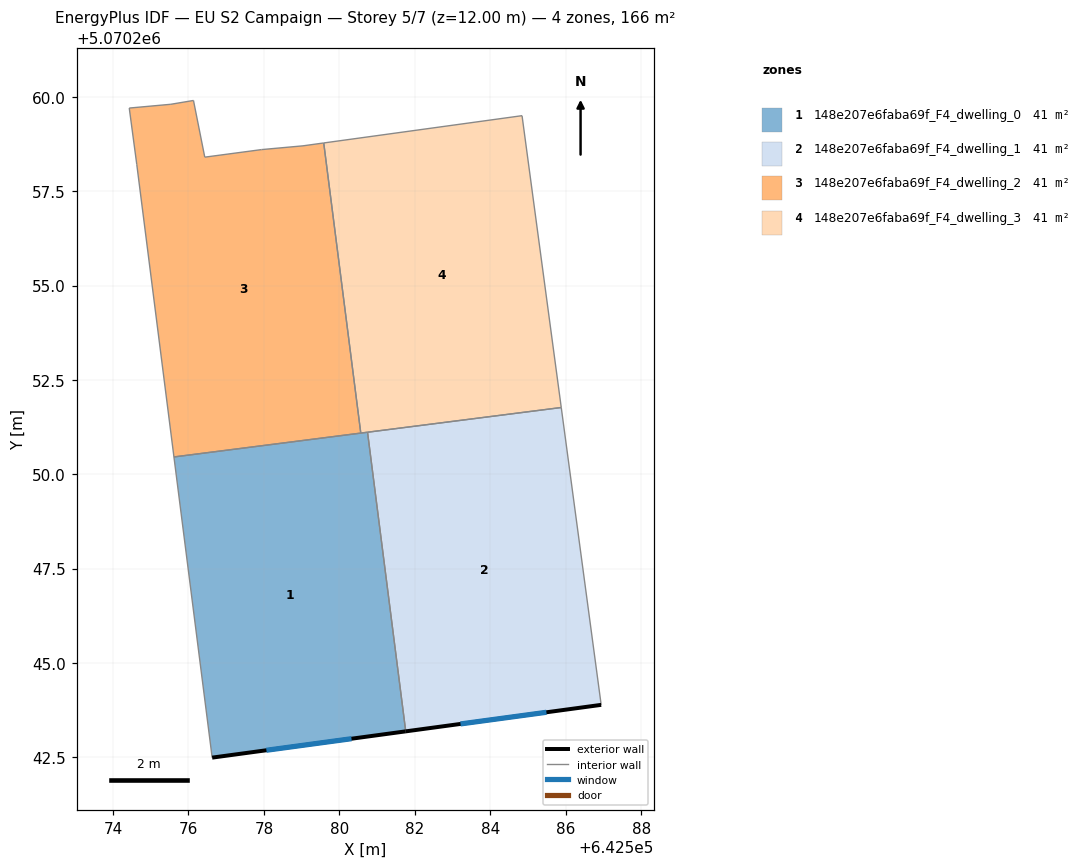
=== STOREY PLAN SPEC (per zone: floor XY polygon, exterior-wall plan segments, windows/doors) ===
zone 1: 148e207e6faba69f_F4_dwelling_0  (41.4 m²)
  floor: (642581.76, 5070243.19) (642580.75, 5070251.11) (642575.62, 5070250.46) (642576.63, 5070242.49)
  exterior wall: (642581.76, 5070243.19) – (642576.63, 5070242.49)  [5.2 m]
    window: (642580.32, 5070242.99) – (642578.07, 5070242.69)  [3.0 m²]
  interior walls: 4
zone 2: 148e207e6faba69f_F4_dwelling_1  (41.4 m²)
  floor: (642586.94, 5070243.89) (642585.88, 5070251.77) (642580.75, 5070251.11) (642581.76, 5070243.19)
  exterior wall: (642586.94, 5070243.89) – (642581.76, 5070243.19)  [5.2 m]
    window: (642585.49, 5070243.69) – (642583.21, 5070243.38)  [3.0 m²]
  interior walls: 3
zone 3: 148e207e6faba69f_F4_dwelling_2  (41.5 m²)
  floor: (642580.57, 5070251.09) (642579.58, 5070258.78) (642579.04, 5070258.70) (642577.94, 5070258.60) (642576.43, 5070258.40) (642576.13, 5070259.91) (642575.53, 5070259.80) (642574.43, 5070259.70) (642574.63, 5070258.20) (642575.62, 5070250.46)
  interior walls: 10
zone 4: 148e207e6faba69f_F4_dwelling_3  (41.4 m²)
  floor: (642585.88, 5070251.77) (642584.84, 5070259.50) (642579.58, 5070258.78) (642580.57, 5070251.09)
  interior walls: 5

=== DERIVED (storey summary) ===
Building: EU S2 Campaign
Storey: 5 of 7  (floor level z = 12.00 m)
Storey gross floor area: 165.8 m²
Zones on this storey: 4
  - 148e207e6faba69f_F4_dwelling_0: floor 41.4 m²; exterior wall 5.2 m (15.5 m²); 1 window(s) 3.0 m²; WWR 19.3%
  - 148e207e6faba69f_F4_dwelling_1: floor 41.4 m²; exterior wall 5.2 m (15.7 m²); 1 window(s) 3.0 m²; WWR 19.3%
  - 148e207e6faba69f_F4_dwelling_2: floor 41.5 m²
  - 148e207e6faba69f_F4_dwelling_3: floor 41.4 m²
Zone adjacency (shared interzone walls):
  - 148e207e6faba69f_F4_dwelling_0 ↔ 148e207e6faba69f_F4_dwelling_1
  - 148e207e6faba69f_F4_dwelling_0 ↔ 148e207e6faba69f_F4_dwelling_2
  - 148e207e6faba69f_F4_dwelling_0 ↔ 148e207e6faba69f_F4_dwelling_3
  - 148e207e6faba69f_F4_dwelling_1 ↔ 148e207e6faba69f_F4_dwelling_3
  - 148e207e6faba69f_F4_dwelling_2 ↔ 148e207e6faba69f_F4_dwelling_3